Run: headless pygame with SDL's dummy video driver; simulated clock (each Clock.tick advances the game by its frame time, no real sleeping); random seed 0; keys injected as events and as key.get_pressed() state; no mouse input.
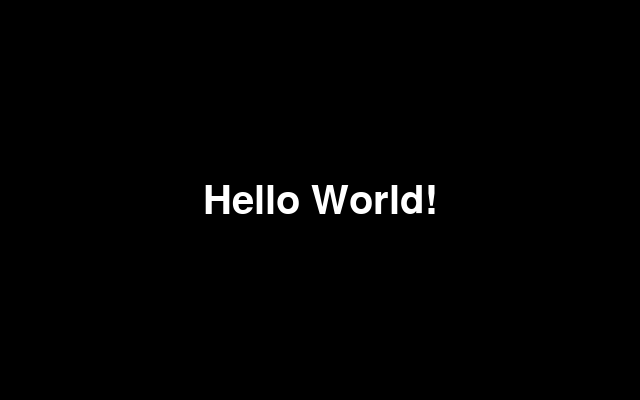
Frame 1 of 4 · flips 1–60 · no input
Frame 2 of 4 · flips 61–180 · tapped SPACE, RETURN · held RIGHT (→), D · screen unchanged from frame 1, image omitted
Frame 3 of 4 · flips 181–300 · held DOWN (↓), S · screen unchanged from frame 2, image omitted
Frame 4 of 4 · flips 301–420 · held LEFT (←), A, UP (↑), W · screen unchanged from frame 3, image omitted

The pygame program that drew these frames:

import pygame
from pygame import freetype

class Color:
	WHITE  		  = (255, 255, 255)
	BLACK  		  = (  0,   0,   0)
	RED           = (255,   0,   0)
	GREEN  		  = (  0, 255,   0)
	SEA_GREEN     = ( 46, 139,  87)
	FOREST_GREEN  = ( 13,  55,  13)
	BLUE   		  = (  0,   0, 255)
	DEEP_SKY_BLUE = (  0, 191, 255)
	YELLOW 		  = (255, 255,   0)
	SAND          = ( 76,  70,  50)
	SILVER 		  = (192, 192, 192)

class FontInfo:
	def __init__(self, font_name, font_size, font_color):
		self.font_name = font_name
		self.font_size = font_size
		self.font_color = font_color

class RenderText:
	def __init__(self, text_str, font_info, position=(0,0)):
		self.text_str = text_str
		self.font_info = font_info
		self.position = position
		self.font = freetype.SysFont(self.font_info.font_name, self.font_info.font_size)
		self.width = self.font.get_rect(self.text_str).width
		self.height = self.font.get_rect(self.text_str).height

	def draw_to(self, surface):
		x, y = self.position
		self.font.render_to(surface, (x - self.width / 2, y - self.height / 2), self.text_str, self.font_info.font_color)

class App:
	WINDOW_SIZE = (640, 400)

	def __init__(self):
		pygame.init()
		self.running = True
		self.font_info = FontInfo('lucidaconsole', 40, Color.WHITE)
		self.surface = pygame.display.set_mode(App.WINDOW_SIZE, pygame.HWSURFACE)
		self.text = RenderText('Hello World!', self.font_info, tuple(x // 2 for x in App.WINDOW_SIZE))

	def on_event(self, event):
		if event.type == pygame.QUIT:
			self.running = False
		elif event.type == pygame.KEYDOWN:
			if event.key == pygame.K_ESCAPE:
				self.running = False

	def update(self):
		pass

	def draw(self):
		self.surface.fill(Color.BLACK)
		self.text.draw_to(self.surface)
		pygame.display.flip()

	def game_loop(self):
		while self.running:
			for event in pygame.event.get():
				self.on_event(event)
			self.update()
			self.draw()

	def clean_up(self):
		pygame.quit()

	def run(self):
		self.game_loop()
		self.clean_up()

if __name__=='__main__':
	app = App()
	app.run()
